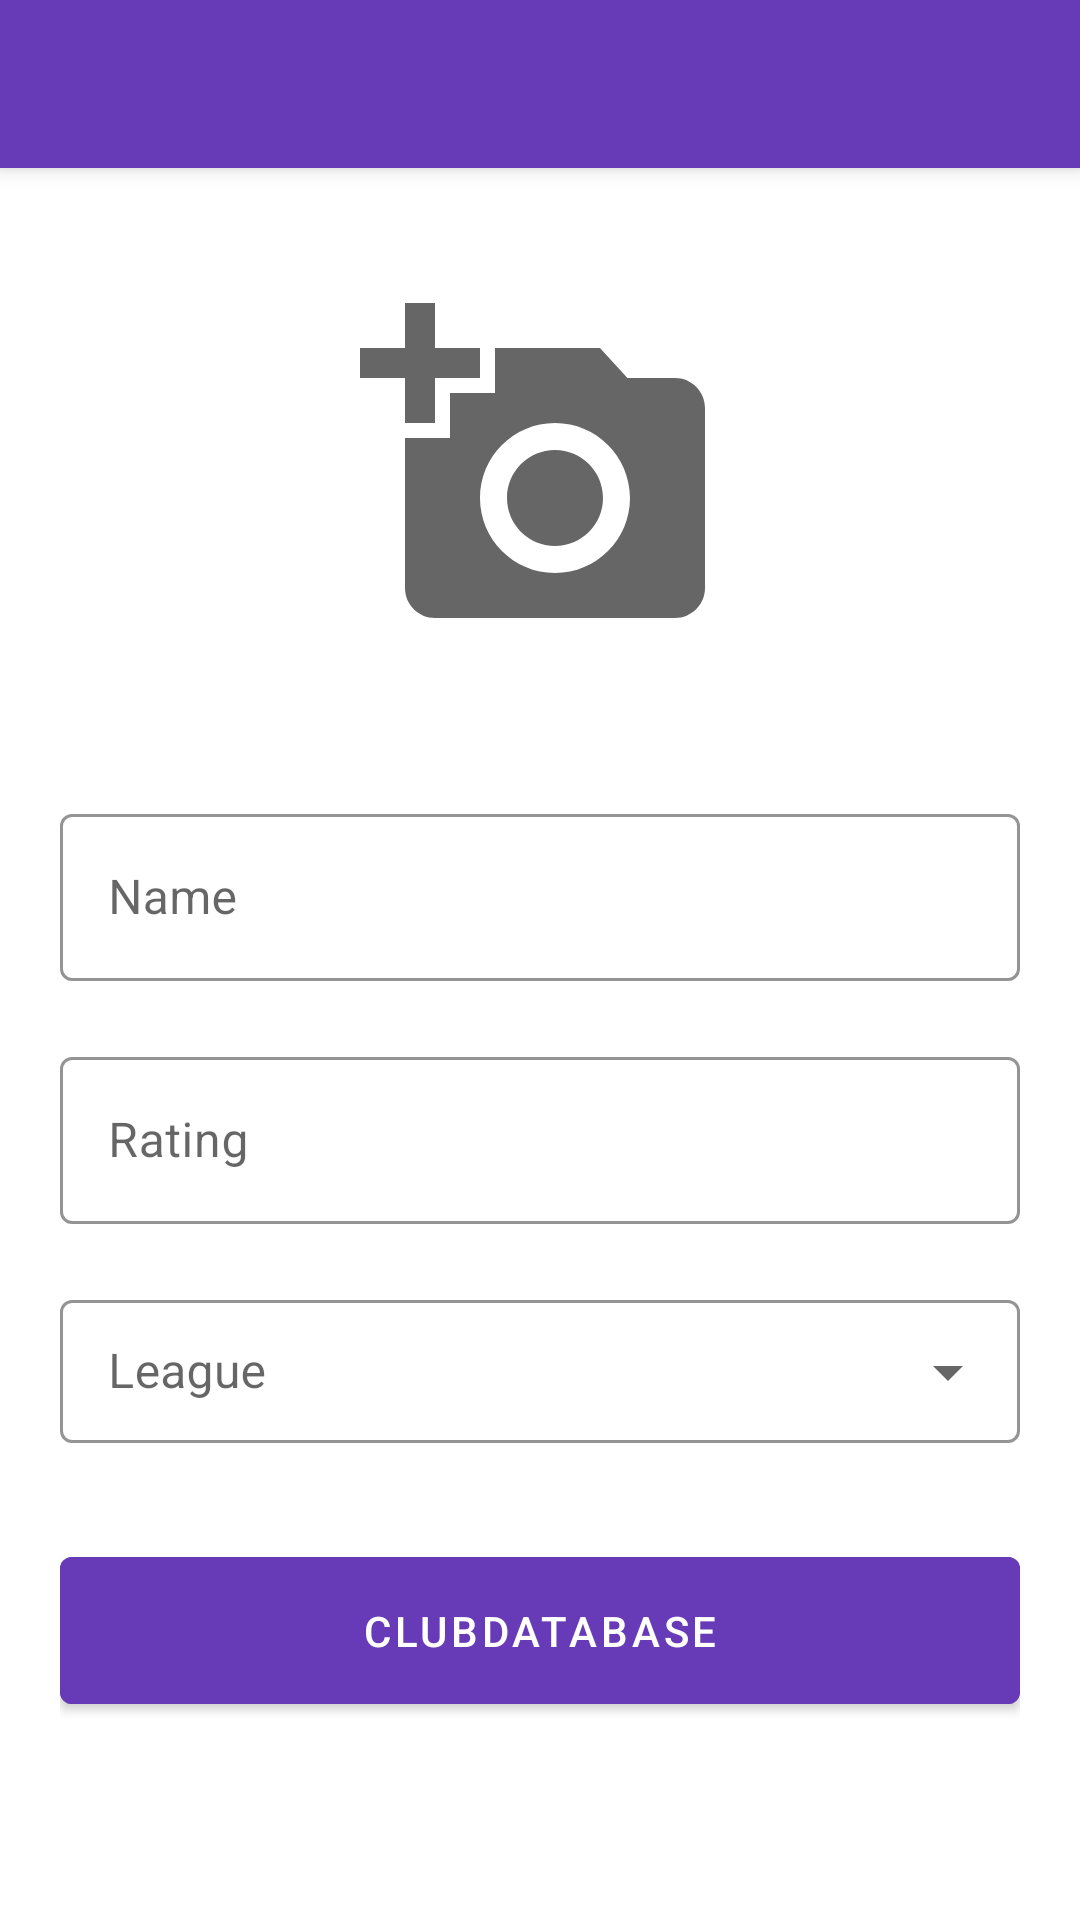

Reconstruct the res/layout file that produces this screen, plus the resources it refers to.
<!-- AndroidManifest.xml: application theme Theme.ClubDatabase -->
<!-- res/layout/fragment_add_update.xml -->
<?xml version="1.0" encoding="utf-8"?>
<androidx.coordinatorlayout.widget.CoordinatorLayout xmlns:android="http://schemas.android.com/apk/res/android"
    xmlns:app="http://schemas.android.com/apk/res-auto"
    xmlns:tools="http://schemas.android.com/tools"
    android:layout_width="match_parent"
    android:layout_height="match_parent"
    tools:context=".fragment.AddUpdateFragment">

    <com.google.android.material.appbar.AppBarLayout
        android:layout_width="match_parent"
        android:layout_height="wrap_content">

        <androidx.appcompat.widget.Toolbar
            android:id="@+id/toolBar"
            android:layout_width="match_parent"
            android:layout_height="wrap_content"
            android:background="@color/app_color"
            android:clickable="true"
            android:focusable="true"
            app:navigationIcon="@drawable/ic_baseline_arrow_back_24"
            app:titleTextColor="@color/white" />

    </com.google.android.material.appbar.AppBarLayout>

    <LinearLayout
        android:layout_width="match_parent"
        android:layout_height="match_parent"
        android:orientation="vertical"
        android:padding="20dp"
        app:layout_behavior="@string/appbar_scrolling_view_behavior">

        <androidx.appcompat.widget.AppCompatImageView
            android:id="@+id/imageView"
            android:layout_width="120dp"
            android:layout_height="120dp"
            android:layout_gravity="center"
            android:layout_marginTop="20dp"
            android:src="@drawable/ic_baseline_add_a_photo_24" />

        <com.google.android.material.textfield.TextInputLayout
            style="@style/Widget.MaterialComponents.TextInputLayout.OutlinedBox"
            android:layout_width="match_parent"
            android:layout_height="wrap_content"
            android:layout_marginTop="50dp"
            app:boxStrokeColor="@color/app_color">

            <com.google.android.material.textfield.TextInputEditText
                android:id="@+id/name"
                android:layout_width="match_parent"
                android:layout_height="wrap_content"
                android:hint="Name" />

        </com.google.android.material.textfield.TextInputLayout>

        <com.google.android.material.textfield.TextInputLayout
            style="@style/Widget.MaterialComponents.TextInputLayout.OutlinedBox"
            android:layout_width="match_parent"
            android:layout_height="wrap_content"
            android:layout_marginVertical="20dp"
            app:boxStrokeColor="@color/app_color">

            <com.google.android.material.textfield.TextInputEditText
                android:id="@+id/rating"
                android:layout_width="match_parent"
                android:layout_height="wrap_content"
                android:hint="Rating"
                android:inputType="number" />

        </com.google.android.material.textfield.TextInputLayout>

        <com.google.android.material.textfield.TextInputLayout
            style="@style/Widget.MaterialComponents.TextInputLayout.OutlinedBox.Dense.ExposedDropdownMenu"
            android:layout_width="match_parent"
            android:layout_height="55dp"
            app:boxStrokeColor="@color/app_color">

            <AutoCompleteTextView
                android:id="@+id/league"
                android:layout_width="match_parent"
                android:layout_height="wrap_content"
                android:hint="League"
                android:inputType="none" />

        </com.google.android.material.textfield.TextInputLayout>

        <com.google.android.material.button.MaterialButton
            android:id="@+id/btn"
            android:layout_width="match_parent"
            android:layout_height="wrap_content"
            android:layout_marginTop="30dp"
            android:backgroundTint="@color/app_color"
            android:padding="15dp"
            android:text="@string/app_name" />

    </LinearLayout>

</androidx.coordinatorlayout.widget.CoordinatorLayout>
<!-- resources referenced by this layout -->
<resources>
  <color name="app_color">#673AB7</color>
  <color name="white">#FFFFFFFF</color>
  <!-- drawable ic_baseline_add_a_photo_24 (drawable) -->
  <vector android:height="24dp" android:tint="#676666"
      android:viewportHeight="24" android:viewportWidth="24"
      android:width="24dp" xmlns:android="http://schemas.android.com/apk/res/android">
      <path android:fillColor="@android:color/white" android:pathData="M3,4V1h2v3h3v2H5v3H3V6H0V4H3zM6,10V7h3V4h7l1.83,2H21c1.1,0 2,0.9 2,2v12c0,1.1 -0.9,2 -2,2H5c-1.1,0 -2,-0.9 -2,-2V10H6zM13,19c2.76,0 5,-2.24 5,-5s-2.24,-5 -5,-5s-5,2.24 -5,5S10.24,19 13,19zM9.8,14c0,1.77 1.43,3.2 3.2,3.2s3.2,-1.43 3.2,-3.2s-1.43,-3.2 -3.2,-3.2S9.8,12.23 9.8,14z"/>
  </vector>
  <string name="app_name">ClubDatabase</string>
  <style name="Theme.ClubDatabase" parent="Theme.MaterialComponents.DayNight.DarkActionBar">
          
          <item name="colorPrimary">@color/purple_500</item>
          <item name="colorPrimaryVariant">@color/purple_700</item>
          <item name="colorOnPrimary">@color/white</item>
          
          <item name="colorSecondary">@color/teal_200</item>
          <item name="colorSecondaryVariant">@color/teal_700</item>
          <item name="colorOnSecondary">@color/black</item>
          
          <item name="android:statusBarColor">?attr/colorPrimaryVariant</item>
          
      </style>
  <color name="purple_500">#FF6200EE</color>
  <color name="purple_700">#FF3700B3</color>
  <color name="teal_200">#FF03DAC5</color>
  <color name="teal_700">#FF018786</color>
  <color name="black">#FF000000</color>
</resources>
